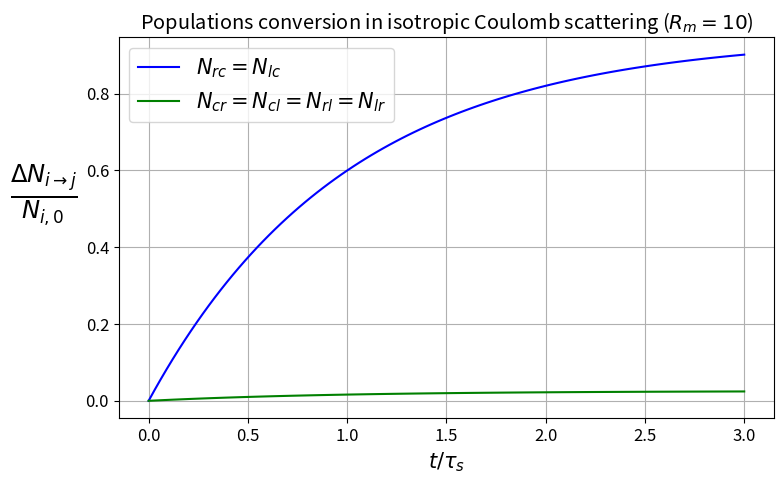

Here is the Python script that generated this plot:
import matplotlib.pyplot as plt
import numpy as np

plt.rcParams.update({'font.size': 12})
plt.close('all')


def sol_rate_eqs(t, alpha, N_r0, N_l0, N_c0):
    """
    general analytic solution of the ODE system:
    d/dt n_c = (n_r + n_l) * (1 - 2 * alpha) - 2 * alpha * n_c
    d/dt n_r = (n_c + n_l) * alpha - (1 - alpha) * n_r
    d/dt n_l = (n_c + n_r) * alpha - (1 - alpha) * n_l
    """
    N_c = (N_c0 + N_r0 + N_l0) * (1 - 2 * alpha) + (2 * alpha * N_c0 + (2 * alpha - 1) * (N_r0 + N_l0)) * np.exp(-t)
    N_r = (N_c0 + N_r0 + N_l0) * alpha + (- alpha * N_c0 + (1 - alpha) * N_r0 - alpha * N_l0) * np.exp(-t)
    N_l = (N_c0 + N_r0 + N_l0) * alpha + (- alpha * N_c0 + (1 - alpha) * N_l0 - alpha * N_r0) * np.exp(-t)
    return N_r, N_l, N_c


# plot theoretic saturation curves for isotropic Coulomb scattering
Rm = 10
loss_cone_angle_rad = np.arcsin(1 / np.sqrt(Rm))
alpha = omega_loss_cone_fraction = np.sin(loss_cone_angle_rad / 2) ** 2
alpha_c = 1 - 2 * alpha

t = np.linspace(0, 3, 100)
tau = 1

N_rc = N_lc = alpha_c * (1 - np.exp(-t / tau))
N_cr = N_cl = N_rl = N_lr = alpha * (1 - np.exp(-t / tau))

# plt.figure()

N_r, N_l, N_c = sol_rate_eqs(t, alpha, N_r0=1, N_l0=0, N_c0=0)
N_rc_full = N_c / 1
# plt.plot(t, N_r, 'b', label='N_r for N_r0=1')
# plt.plot(t, N_l, 'g', label='N_r for N_r0=1')
# plt.plot(t, N_c, 'r', label='N_r for N_r0=1')

N_r, N_l, N_c = sol_rate_eqs(t, alpha, N_r0=0, N_l0=0, N_c0=1)
N_cr_full = N_r / 1
# plt.plot(t, N_r, '--b', label='N_r for N_c0=1')
# plt.plot(t, N_l, '--g', label='N_r for N_c0=1')
# plt.plot(t, N_c, '--r', label='N_r for N_c0=1')

fig, ax = plt.subplots(1, 1, figsize=(8, 5))
plt.plot(t / tau, N_rc, color='b', label='$N_{rc}=N_{lc}$')
plt.plot(t / tau, N_cr, color='g', label='$N_{cr}=N_{cl}=N_{rl}=N_{lr}$')
# plt.plot(t / tau, N_rc_full, linestyle='--', color='cyan', label='$N_{rc}=N_{lc}$')
# plt.plot(t / tau, N_cr_full, linestyle='--', color='orange', label='$N_{cr}=N_{cl}=N_{rl}=N_{lr}$')
# plt.plot(t / tau, N_rc, color='b', label='$\\bar{N}_{rc}$')
# plt.plot(t / tau, N_cr, color='g', label='$\\bar{N}_{cr}$')
# plt.plot(t / tau, N_lc, color='r', label='$\\bar{N}_{lc}$')
# plt.plot(t / tau, N_cl, color='orange', label='$\\bar{N}_{cl}$')
# plt.plot(t / tau, N_rl, color='k', label='$\\bar{N}_{rl}$')
# plt.plot(t / tau, N_lr, color='brown', label='$\\bar{N}_{lr}$')
# ax.set_xlabel('t/($l/v_{th}$)', fontsize=12)
ax.set_xlabel('$t/\\tau_s$', fontsize=15)
ax.set_ylabel('$\\frac{ \\Delta N_{i \\rightarrow j} }{ N_{i,0} }$', fontsize=25, rotation=0, labelpad=30)
# ax.legend(loc='lower right', fontsize=15)
ax.legend(fontsize=15)
ax.grid(True)
ax.set_title('Populations conversion in isotropic Coulomb scattering ($R_m=' + str(Rm) + '$)')
fig.set_layout_engine(layout='tight')
